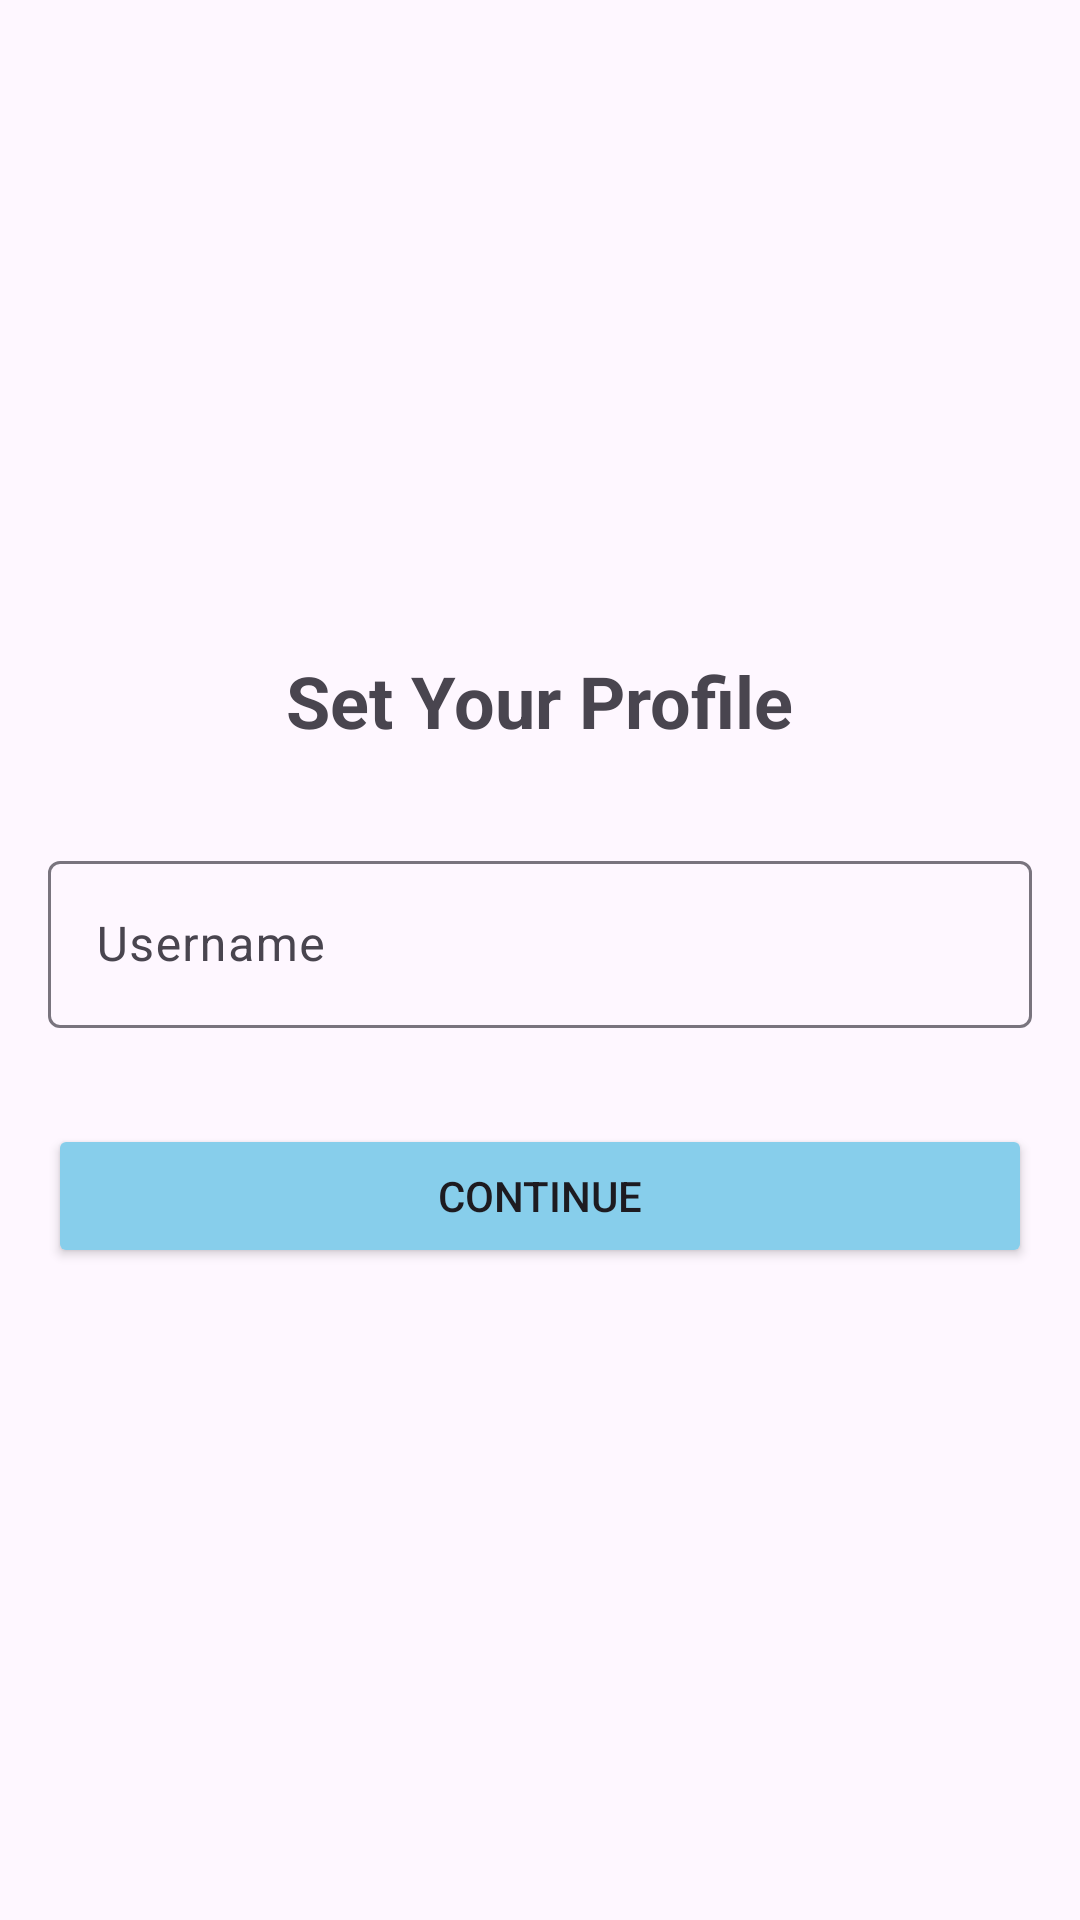

This screen was rendered from an Android layout file. Write that file and the resources it references.
<!-- AndroidManifest.xml: application theme Theme.FashionApp -->
<!-- res/layout/activity_user_profile.xml -->
<?xml version="1.0" encoding="utf-8"?>
<LinearLayout xmlns:android="http://schemas.android.com/apk/res/android"
    android:layout_width="match_parent"
    android:layout_height="match_parent"
    android:orientation="vertical"
    android:padding="16dp"
    android:gravity="center">

    <TextView
        android:layout_width="wrap_content"
        android:layout_height="wrap_content"
        android:text="Set Your Profile"
        android:textSize="24sp"
        android:textStyle="bold"
        android:layout_marginBottom="32dp"/>

    <com.google.android.material.textfield.TextInputLayout
        android:layout_width="match_parent"
        android:layout_height="wrap_content"
        android:layout_marginBottom="16dp">

        <com.google.android.material.textfield.TextInputEditText
            android:id="@+id/usernameInput"
            android:layout_width="match_parent"
            android:layout_height="wrap_content"
            android:hint="Username"
            android:inputType="text"/>
    </com.google.android.material.textfield.TextInputLayout>

    <Button
        android:id="@+id/continueButton"
        android:layout_width="match_parent"
        android:layout_height="wrap_content"
        android:backgroundTint="#87CEEB"
        android:text="Continue"
        android:layout_marginTop="16dp"/>

</LinearLayout>
<!-- resources referenced by this layout -->
<resources>
  <style name="Theme.FashionApp" parent="Theme.Material3.DayNight.NoActionBar">
          
          
          <item name="android:statusBarColor">#87CEEB</item>
  
      </style>
</resources>
